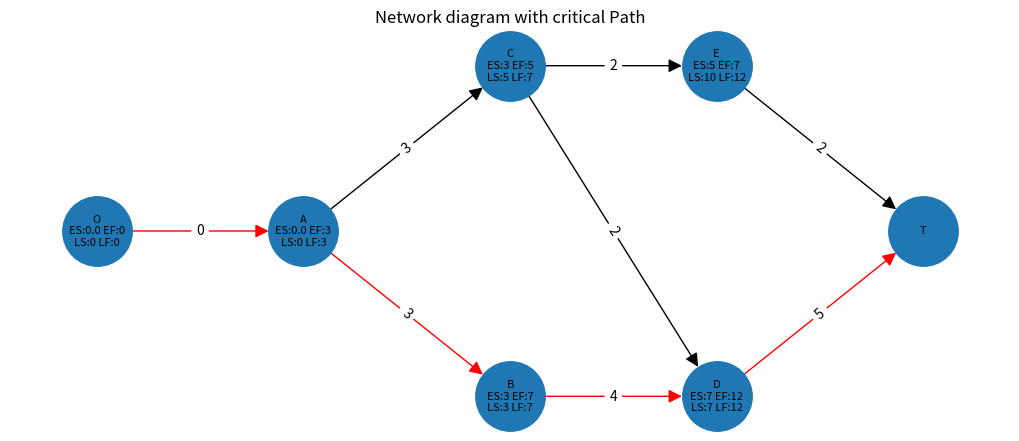
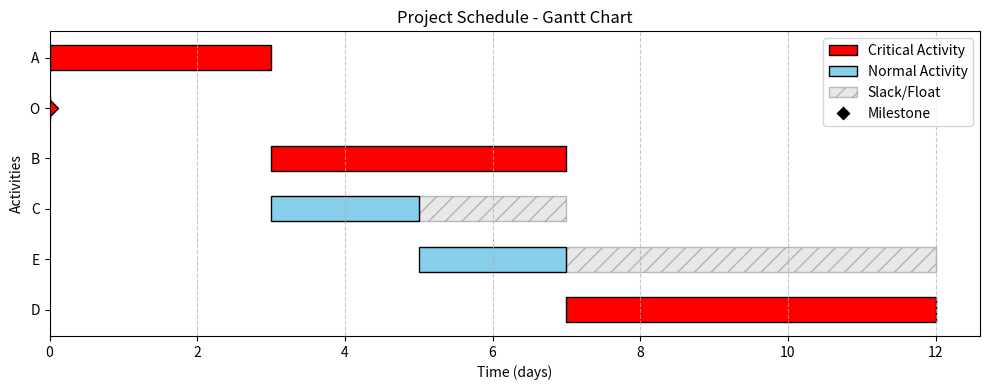

These charts were generated, in order, by the following Python code:
"""
NetworkDiagram - A lightweight library for CPM/PERT project network diagrams.
"""

from typing import Dict, List, Optional, Tuple, Union, Any, Set
from collections import deque
import networkx as nx
import matplotlib.pyplot as plt


class Node:
    """Represents an activity node in the network diagram."""
    
    def __init__(self, name: str, duration: float = 0) -> None:
        """
        Constructor for declaring a new Node or Activity

        Args:
            name (str): Name of the activity usually single character
            duration (float, optional): Duration of the activity. Defaults to 0.
            
        Raises:
            ValueError: If name is empty or duration is negative
        """
        # Input validation for Node
        if not name or not isinstance(name, str):
            raise ValueError(f"Activity name must be a non-empty string. Got: {name}")
        if duration < 0:
            raise ValueError(f"Activity duration cannot be negative. Got: {duration}")
            
        self.name: str = name
        self.duration: float = duration
        self.predecessors: List[str] = []
        self.successors: List[str] = []  # Tells which activities can start once the current activity is finished
        self.early_start: float = 0
        self.early_finish: float = 0
        self.latest_start: float = 0
        self.latest_finish: float = 0

        self.total_float: float = 0
        self.free_float: float = 0
        self.independent_float: float = 0

        
    def add_successor(self, node: 'Node') -> None:
        """
        Used to add a successor of a specific activity

        Args:
            node (Node): Object of Node
        """
        self.successors.append(node.name)
        node.predecessors.append(self.name)
        
    def node_summary(self) -> str:
        """
        Generates Summary report of an Activity

        Returns:
            str: contains information like name, duration and successors.
        """
        return f"Name : {self.name}, Duration : {self.duration}, Successor : {self.successors}"
        
    def __repr__(self) -> str:
        """String representation of the node."""
        return f"Node(name='{self.name}', duration={self.duration})"


class CriticalPathMethod:
    """
    It is a Network diagram method used in Project management in which duration of all activities are already known
    """
    
    def __init__(self) -> None:
        """
        Constructor for declaring a new Network
        """
        self.nodes: Dict[str, Node] = {}  # nodes (dict): A dictionary with (key,value) = (name or alias, object of Node)
        self.probable_paths: List[List[str]] = []  # List of all possible paths that are possible
        self.total_project_duration: float = -1  # The maximum time that the project will take to complete
        self.duration_unit: str = "days"  # By default duration is in days
        self.critical_path: List[str] = []  # It is a probable path having the maximum completion time
        self.edges: List[Tuple[str, str, Dict[str, float]]] = []  # Tuple (from,to,duration)
        
    def _validate_activity_name(self, name: str) -> None:
        """
        Validate activity name.
        
        Args:
            name: Activity name to validate
            
        Raises:
            ValueError: If name is empty or not a string
        """
        if not name or not isinstance(name, str):
            raise ValueError(f"Activity name must be a non-empty string. Got: {name}")
        if name.strip() == '':
            raise ValueError("Activity name cannot be empty or whitespace only")
            
    def _validate_duration(self, duration: float, activity_name: str = "") -> None:
        """
        Validate activity duration.
        
        Args:
            duration: Duration to validate
            activity_name: Name of the activity (for error message)
            
        Raises:
            ValueError: If duration is negative
        """
        if duration < 0:
            msg = f"Activity duration cannot be negative. Got: {duration}"
            if activity_name:
                msg = f"Duration cannot be negative for activity '{activity_name}'. Got: {duration}"
            raise ValueError(msg)
            
    def _validate_duplicate(self, name: str) -> None:
        """
        Check for duplicate activity names.
        
        Args:
            name: Activity name to check
            
        Raises:
            ValueError: If activity already exists
        """
        if name in self.nodes:
            raise ValueError(f"Activity '{name}' already exists. Duplicate names are not allowed.")
            
    def _detect_cycles(self) -> None:
        """
        Detect circular dependencies in the network.
        
        Raises:
            ValueError: If a circular dependency is detected
        """
        if not self.nodes:
            return
            
        visited = set()
        rec_stack = set()
        
        def dfs(node: str) -> None:
            if node in rec_stack:
                cycle_nodes = list(rec_stack) + [node]
                raise ValueError(
                    f"Circular dependency detected: {' -> '.join(cycle_nodes)}"
                )
            if node in visited:
                return
            
            visited.add(node)
            rec_stack.add(node)
            
            # Check all successors of this node
            if node in self.nodes:
                for successor in self.nodes[node].successors:
                    dfs(successor)
            
            rec_stack.remove(node)
        
        # Run DFS from each node
        for node in self.nodes:
            if node not in visited:
                dfs(node)
        
    def add_activity(self, name: str, duration: float) -> None:
        """
        Function to add a single activity with validation.

        Args:
            name (str): Name or alias of the activity
            duration (float): Duration of the activity
            
        Raises:
            ValueError: If name is invalid, duration is negative, or activity already exists
        """
        # Validate inputs
        self._validate_activity_name(name)
        self._validate_duration(duration, name)
        self._validate_duplicate(name)
        
        # Add the activity
        if name not in self.nodes:
            self.nodes[name] = Node(name, duration)
            
    def add_activities_relations(self, activities: List[str], durations: List[float], predecessors: List[str]) -> None:
        """
        Function to add multiple activities with its relation and validation.

        Args:
            activities (list): List of all activities
            durations (list): List of durations
            predecessors (list): List of predecessors
            
        Raises:
            ValueError: If lists are empty, have mismatched lengths, or contain invalid data
            ValueError: If any activity name is invalid or duplicate
            ValueError: If any predecessor references a non-existent activity
        """
        # Validate activities list is not empty
        if not activities:
            raise ValueError("Activities list cannot be empty")
            
        # Validate lists have the same length (activities and durations)
        if len(activities) != len(durations):
            raise ValueError(
                f"Activities list length ({len(activities)}) must match "
                f"durations list length ({len(durations)})"
            )
            
        # Validate all activities and durations first
        all_valid_activities = set()
        for i, (act, dur) in enumerate(zip(activities, durations)):
            self._validate_activity_name(act)
            self._validate_duration(dur, act)
            self._validate_duplicate(act)
            all_valid_activities.add(act)
            
        # Validate predecessors exist (check before adding)
        for pred_list in predecessors:
            if pred_list == '-' or pred_list == '':
                continue
            preds = [p.strip() for p in pred_list.split(',') if p.strip()]
            for pred in preds:
                # Check if predecessor exists in current nodes or will be added
                if pred not in self.nodes and pred not in all_valid_activities:
                    raise ValueError(
                        f"Predecessor '{pred}' not found. "
                        f"Make sure it exists or is added before being referenced."
                    )
                    
        # Validate predecessors list length matches activities
        if len(activities) != len(predecessors):
            raise ValueError(
                f"Activities list length ({len(activities)}) must match "
                f"predecessors list length ({len(predecessors)})"
            )
            
        # Now add all activities and relations
        durations_with_origin = durations.copy()
        durations_with_origin.append(0)  # For the Terminal Node
        
        for i in range(len(activities)):
            # Add activity (validation already done, so skip duplicate check)
            if activities[i] not in self.nodes:
                self.nodes[activities[i]] = Node(activities[i], durations[i])
            self.add_relation(activities[i], predecessors[i])
            
    def add_relation(self, cur: str, predecessors: str) -> None:
        """
        Function to add a relation of a single activity with validation.

        Args:
            cur (str): Current Activity
            predecessors (str): Consist of predecessors separated by ',' in which of multiple Predecessors
            
        Raises:
            ValueError: If current activity doesn't exist
            ValueError: If any predecessor doesn't exist
        """
        # Validate current activity exists
        if cur not in self.nodes:
            raise ValueError(f"Activity '{cur}' does not exist. Add it first.")
            
        # Validate predecessors
        if predecessors and predecessors != '-':
            preds = [p.strip() for p in predecessors.split(',') if p.strip()]
            for p in preds:
                if p != 'O' and p not in self.nodes:
                    raise ValueError(
                        f"Predecessor '{p}' does not exist. "
                        f"Make sure it's added before creating the relation."
                    )
        
        # Process each predecessor
        for p in predecessors.split(','):
            p = p.strip()
            
            if p == '-':
                """
                The first node will not have any predecessor so we will add origin as the predecessor
                """
                if 'O' in self.nodes:
                    parent = self.nodes['O']
                    if cur not in parent.successors:
                        parent.successors.append(cur)
                if cur in self.nodes:
                    if 'O' not in self.nodes[cur].predecessors:
                        self.nodes[cur].predecessors.append('O')
            
            elif p in self.nodes:
                parent = self.nodes[p]
                if cur not in parent.successors:
                    parent.successors.append(cur)
                if cur in self.nodes:
                    if p not in self.nodes[cur].predecessors:
                        self.nodes[cur].predecessors.append(p)
            
    def find_probable_paths(self, cur: Optional[str] = None, path: Optional[Union[str, List[str]]] = None) -> None:
        """
        Function to find all probable paths with cycle detection.

        Args:
            cur (str, optional): Current Activity name. Defaults to None.
            path (Union[str, List[str]], optional): Path starting from origin to current activity. Defaults to None.
            
        Raises:
            ValueError: If circular dependency is detected
        """
        # Check for circular dependencies before finding paths
        self._detect_cycles()
        
        if cur is None:
            if 'O' in self.nodes:
                cur = 'O'
            else:
                return
        
        if path is None:
            path = []
        elif isinstance(path, str):
            path = [p.strip() for p in path.split(',') if p.strip()]

        path = path + [cur]
            
        if len(self.nodes[cur].successors) == 0:
            self.probable_paths.append(path)
            return
        
        for c in self.nodes[cur].successors:
            if c in self.nodes:
                self.find_probable_paths(c, path)
    
    def find_critical_path(self, cur: Optional[str] = None) -> List[str]:
        """
        Function to find Critical Path

        Args:
            cur (str, optional): Current activity. Defaults to None.

        Returns:
            List[str]: The critical path as a list of activity names
        """
        if not self.probable_paths:
            self.find_probable_paths()
            
        self.critical_path = []
        self.total_project_duration = -1
        
        for probable_path in self.probable_paths:
            path_duration: float = sum(self.nodes[cur_node].duration for cur_node in probable_path if cur_node in self.nodes)
            if path_duration > self.total_project_duration:
                self.critical_path = probable_path
                self.total_project_duration = path_duration
            elif path_duration == self.total_project_duration:
                if isinstance(self.critical_path, list) and not isinstance(self.critical_path[0] if self.critical_path else None, str):
                    # Handle case where critical_path might be a list of paths
                    pass
                    
        return self.critical_path

    def forward_pass(self) -> None:
        """
        Function to calculate Early Start (ES) and Early Finish (EF) for each node
        """
        for node in self.nodes.values():
            node.early_start = 0.0
            node.early_finish = node.duration
            
        changed: bool = True
        while changed:
            changed = False
            for node in self.nodes.values():
                if node.predecessors:
                    max_ef: float = max((self.nodes[p].early_finish for p in node.predecessors if p in self.nodes), default=0.0)
                    if max_ef > node.early_start:
                        node.early_start = max_ef
                        node.early_finish = node.early_start + node.duration
                        changed = True

    def backward_pass(self) -> None:
        """
        Function to calculate Late Start (LS) and Late Finish (LF) for each node
        """
        if self.total_project_duration == -1:
            self.total_project_duration = max((n.early_finish for n in self.nodes.values()), default=0.0)
            
        for node in self.nodes.values():
            node.latest_finish = self.total_project_duration
            node.latest_start = node.latest_finish - node.duration
            
        changed: bool = True
        while changed:
            changed = False
            for node in self.nodes.values():
                if node.successors:
                    min_ls: float = min(
                        (self.nodes[s].latest_start for s in node.successors if s in self.nodes), 
                        default=node.latest_finish
                    )

                    if min_ls < node.latest_finish:
                        node.latest_finish = min_ls
                        node.latest_start = node.latest_finish - node.duration
                        changed = True
        self.calculate_floats()

    def calculate_floats(self) -> None:
            """
            Calculate Total Float, Free Float and Independent Float
            """

            for node in self.nodes.values():

                # Total Float
                node.total_float = node.latest_start - node.early_start

                # Free Float
                if node.successors:
                    min_successor_es = min(
                        self.nodes[s].early_start
                        for s in node.successors
                        if s in self.nodes
                    )
                    node.free_float = min_successor_es - node.early_finish
                else:
                    node.free_float = node.total_float

                # Independent Float
                if node.predecessors and node.successors:

                    max_predecessor_lf = max(
                        self.nodes[p].latest_finish
                        for p in node.predecessors
                        if p in self.nodes
                    )

                    min_successor_es = min(
                        self.nodes[s].early_start
                        for s in node.successors
                        if s in self.nodes
                    )

                    node.independent_float = max(
                        0,
                        min_successor_es - max_predecessor_lf - node.duration
                    )
                else:
                    node.independent_float = 0
   

                
    def get_edges(self) -> List[Tuple[str, str, Dict[str, float]]]:
        """
        Function to convert activity and successors in form of edges for visualization

        Returns:
            List[Tuple[str, str, Dict[str, float]]]: List of edges with duration attributes
        """
        self.edges = []
        for node in self.nodes:
            if self.nodes[node].successors:
                for suc in self.nodes[node].successors:
                    self.edges.append((self.nodes[node].name, suc, {'duration': self.nodes[node].duration}))
            else:
                self.edges.append((self.nodes[node].name, 'T', {'duration': self.nodes[node].duration}))
        return self.edges
    
    def get_hierarchical_layout(self, graph: nx.Graph, start_node: str) -> Dict[str, Tuple[float, float]]:
        """
        Calculates node positions for a hierarchical layout.

        Args:
            graph (nx.Graph): The graph to lay out.
            start_node (str): The node to start the layout from (usually the root).

        Returns:
            Dict[str, Tuple[float, float]]: A dictionary of node positions {node: (x, y)}.
        """
        pos: Dict[str, Tuple[float, float]] = {}
        levels: Dict[str, int] = {}

        # 1. Determine the level of each node using BFS
        q: deque = deque([(start_node, 0)])
        visited: Set[str] = {start_node}
        levels[start_node] = 0

        while q:
            node, level = q.popleft()
            neighbors = sorted(list(graph.neighbors(node)))  # Sort for consistent layout
            for neighbor in neighbors:
                if neighbor not in visited:
                    visited.add(neighbor)
                    levels[neighbor] = level + 1
                    q.append((neighbor, level + 1))

        # 2. Group nodes by level
        nodes_by_level: Dict[int, List[str]] = {}
        for node, level in levels.items():
            if level not in nodes_by_level:
                nodes_by_level[level] = []
            nodes_by_level[level].append(node)

        # 3. Assign x, y coordinates
        for level, nodes in nodes_by_level.items():
            num_nodes_in_level = len(nodes)
            # Center the nodes vertically
            y_start: float = - (num_nodes_in_level - 1) / 2

            for i, node in enumerate(nodes):
                pos[node] = (float(level), y_start + float(i))

        return pos
    
    def display_network(self) -> None:
        """
        Function to Visualize the Network Diagram.
        Uses Networkx and Matplotlib for plotting.
        """
        self.get_edges()
        
        G = nx.Graph()
        plt.figure(figsize=(10, 4))
        
        # Add edges without duration for graph creation
        edges_without_duration: List[Tuple[str, str]] = [(e[0], e[1]) for e in self.edges]
        G.add_edges_from(edges_without_duration)    
        
        color_edges: List[Tuple[str, str]] = []
        if self.critical_path:
            l = 'O'
            for c in self.critical_path:
                color_edges.append((l, c))
                l = c
            color_edges.append((self.critical_path[-1], 'T'))  
        
        # If the edge falls in critical path then color of edge will be red, else it will be black
        edges_colors: List[str] = ['red' if (ed[0], ed[1]) in color_edges or (ed[1], ed[0]) in color_edges else 'black' for ed in G.edges()]
        
        initial_pos: Dict[str, Tuple[float, float]] = {'O': (0, 0), 'T': (10, 0)}
        fixed_nodes: List[str] = ['O', 'T']

        pos = self.get_hierarchical_layout(G, 'O')
        
        labels: Dict[str, str] = {}
        for node in G.nodes():
            if node in self.nodes:
                n = self.nodes[node]
                labels[node] = f"{node}\nES:{n.early_start} EF:{n.early_finish}\nLS:{n.latest_start} LF:{n.latest_finish}"
            else:
                labels[node] = str(node)
        
        nx.draw(G, pos, labels=labels, with_labels=True, node_size=2500, font_size=8, 
                edge_color=edges_colors, arrows=True, arrowstyle='-|>', arrowsize=20)
        
        # Create edge label dictionary
        edge_durations: Dict[Tuple[str, str], str] = {}
        for edge in self.edges:
            edge_durations[(edge[0], edge[1])] = str(edge[2]['duration'])
        
        nx.draw_networkx_edge_labels(G, pos, edge_labels=edge_durations)

        plt.title("Network diagram with critical Path")
        plt.show()

    def generate_gantt_chart(self, show: bool = True) -> None:
        """
        Function to Visualize the Project Schedule as a Gantt Chart.
        Uses Matplotlib for plotting.
        
        Args:
            show (bool): If True, displays the plot using plt.show(). Defaults to True.
        """
        if self.total_project_duration == -1:
            self.find_probable_paths()
            self.find_critical_path()
            self.forward_pass()
            self.backward_pass()
            
        if not self.nodes:
            print("No activities to display in Gantt Chart.")
            return

        # Prepare data for plotting
        activities = list(self.nodes.values())
            
        # Sort activities by early start, then by duration descending
        activities.sort(key=lambda x: (x.early_start, -x.duration))
        
        names = [node.name for node in activities]
        starts = [node.early_start for node in activities]
        durations = [node.duration for node in activities]
        
        # Colors: red for critical path, light blue for others
        colors = ['red' if node.name in self.critical_path else 'skyblue' for node in activities]
        
        fig, ax = plt.subplots(figsize=(10, max(4, len(activities) * 0.5)))
        
        # Y positions (reversed so earliest starts are at the top)
        y_pos = list(range(len(activities)))
        y_pos.reverse()
        
        # Plot slack/float
        slack_plotted = False
        for i, node in enumerate(activities):
            y = y_pos[i]
            slack = node.latest_finish - node.early_finish
            if slack > 0:
                label = 'Slack/Float' if not slack_plotted else ""
                ax.barh(y, slack, left=node.early_finish, height=0.5, color='lightgray', hatch='//', edgecolor='gray', alpha=0.5, label=label)
                slack_plotted = True
        
        # Plot main durations
        ax.barh(y_pos, durations, left=starts, height=0.5, color=colors, edgecolor='black')
        
        # Plot zero duration milestones as diamonds
        for i, node in enumerate(activities):
            if node.duration == 0:
                ax.plot(node.early_start, y_pos[i], marker='D', markersize=8, color=colors[i], markeredgecolor='black')
        
        # Labels and formatting
        ax.set_yticks(y_pos)
        ax.set_yticklabels(names)
        ax.set_xlabel(f'Time ({self.duration_unit})')
        ax.set_ylabel('Activities')
        ax.set_title('Project Schedule - Gantt Chart')
        ax.grid(True, axis='x', linestyle='--', alpha=0.7)
        
        # Create custom legend
        from matplotlib.patches import Patch
        from matplotlib.lines import Line2D
        legend_elements = [
            Patch(facecolor='red', edgecolor='black', label='Critical Activity'),
            Patch(facecolor='skyblue', edgecolor='black', label='Normal Activity'),
            Patch(facecolor='lightgray', edgecolor='gray', hatch='//', alpha=0.5, label='Slack/Float'),
            Line2D([0], [0], marker='D', color='w', markerfacecolor='black', markersize=8, label='Milestone', linestyle='None')
        ]
        ax.legend(handles=legend_elements, loc='upper right')
        
        if self.total_project_duration > 0:
            ax.set_xlim(0, self.total_project_duration * 1.05)
            
        plt.tight_layout()
        
        if show:
            plt.show()


    def network_summary(self) -> None:
        """
        Function to generate entire Network Summary including number of nodes, Activities, 
        Probable paths, Critical Path, Total Project Duration and Edges
        """
        print("\n\n---------------Network Summary-----------------\n\n")
        print("Total number of Activities/Nodes : ", len(self.nodes))
        print("Nodes : ", end="")
        for c in self.nodes:
            print(c, " ", end="")
            
        print("\nAll Probable Paths : ")
        for p in self.probable_paths:
            print(p)
        print("Critical Path : ", self.critical_path)
        print("Total project duration : ", self.total_project_duration)
        print("Duration unit :", self.duration_unit)
        
        self.get_edges()
        print("Edges : ", self.edges)
        
        print("\nNode Properties:")
        print(f"{'Node':<5} | {'ES':<3} | {'EF':<3} | {'LS':<3} | {'LF':<3} | {'TF':<3} | {'FF':<3} | {'IF':<3}")
        print("-" * 70)
        
        for name, node in self.nodes.items():
            print(
                f"{name:<5} | "
                f"{node.early_start:<3} | "
                f"{node.early_finish:<3} | "
                f"{node.latest_start:<3} | "
                f"{node.latest_finish:<3} | "
                f"{node.total_float:<3} | "
                f"{node.free_float:<3} | "
                f"{node.independent_float:<3}"
            )
        

# Example usage
if __name__ == "__main__":
    # Create a sample network
    cpm = CriticalPathMethod()
    
    # Add origin node
    cpm.add_activity('O', 0)
    
    # Add activities with relations
    activities = ['A', 'B', 'C', 'D', 'E']
    durations = [3, 4, 2, 5, 2]
    predecessors = ['-', 'A', 'A', 'B,C', 'C']
    
    cpm.add_activities_relations(activities, durations, predecessors)
    
    # Calculate paths
    cpm.find_probable_paths()
    cpm.find_critical_path()
    cpm.forward_pass()
    cpm.backward_pass()
    
    # Display results
    cpm.network_summary()
    cpm.display_network()
    cpm.generate_gantt_chart()
